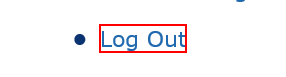
Workflow: newCopySequence

Step 1 [try]: click on the link 'Log Out'
